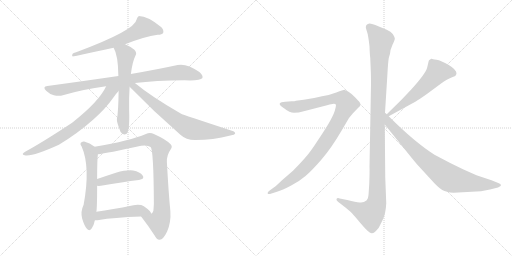
t = 0.00 s
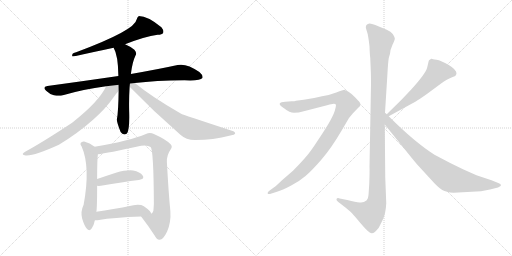
t = 2.20 s
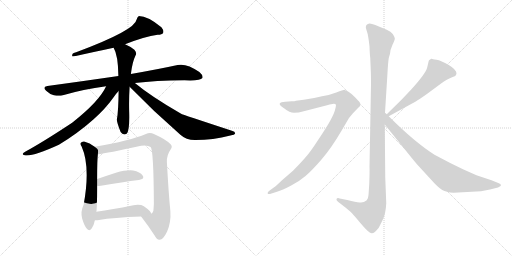
t = 4.40 s
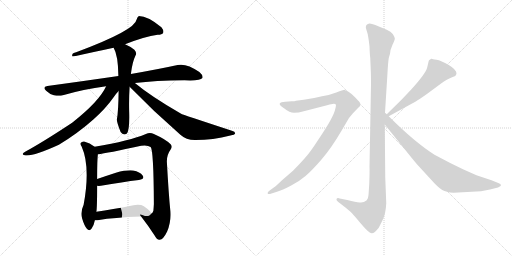
t = 6.60 s
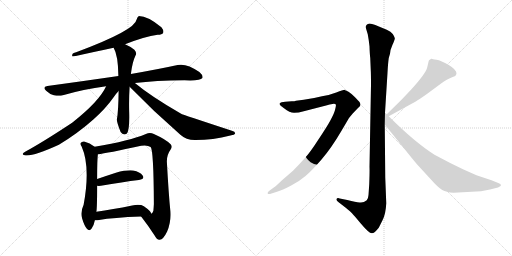
t = 8.80 s
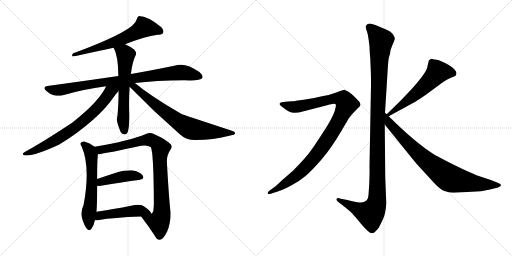
t = 11.00 s

The animated SVG that drew these frames (rendered in a browser with its animation timeline set to each time). Animation: 13 CSS @keyframes rules; one cycle of 11.00 s.

<svg version="1.1" viewBox="0 0 2048 1024" xmlns="http://www.w3.org/2000/svg">
  <g stroke="lightgray" stroke-dasharray="1,1" stroke-width="1" transform="scale(4, 4)">
    <line x1="0" y1="0" x2="256" y2="256"></line>
    <line x1="256" y1="0" x2="0" y2="256"></line>
    <line x1="128" y1="0" x2="128" y2="256"></line>
    <line x1="0" y1="128" x2="256" y2="128"></line>
    <line x1="256" y1="0" x2="512" y2="256"></line>
    <line x1="512" y1="0" x2="256" y2="256"></line>
    <line x1="384" y1="0" x2="384" y2="256"></line>
    <line x1="256" y1="128" x2="512" y2="128"></line>
  </g>
<g transform="scale(1, -1) translate(0, -850)">
   <style type="text/css">
    @keyframes keyframes0 {
      from {
       stroke: black;
       stroke-dashoffset: 631;
       stroke-width: 128;
       }
       67% {
       animation-timing-function: step-end;
       stroke: black;
       stroke-dashoffset: 0;
       stroke-width: 128;
       }
       to {
       stroke: black;
       stroke-width: 1024;
       }
       }
       #make-me-a-hanzi-animation-0 {
         animation: keyframes0 0.763509s both;
         animation-delay: 0.000000s;
         animation-timing-function: linear;
       }
    @keyframes keyframes1 {
      from {
       stroke: black;
       stroke-dashoffset: 877;
       stroke-width: 128;
       }
       74% {
       animation-timing-function: step-end;
       stroke: black;
       stroke-dashoffset: 0;
       stroke-width: 128;
       }
       to {
       stroke: black;
       stroke-width: 1024;
       }
       }
       #make-me-a-hanzi-animation-1 {
         animation: keyframes1 0.963704s both;
         animation-delay: 0.763509s;
         animation-timing-function: linear;
       }
    @keyframes keyframes2 {
      from {
       stroke: black;
       stroke-dashoffset: 610;
       stroke-width: 128;
       }
       67% {
       animation-timing-function: step-end;
       stroke: black;
       stroke-dashoffset: 0;
       stroke-width: 128;
       }
       to {
       stroke: black;
       stroke-width: 1024;
       }
       }
       #make-me-a-hanzi-animation-2 {
         animation: keyframes2 0.746419s both;
         animation-delay: 1.727213s;
         animation-timing-function: linear;
       }
    @keyframes keyframes3 {
      from {
       stroke: black;
       stroke-dashoffset: 716;
       stroke-width: 128;
       }
       70% {
       animation-timing-function: step-end;
       stroke: black;
       stroke-dashoffset: 0;
       stroke-width: 128;
       }
       to {
       stroke: black;
       stroke-width: 1024;
       }
       }
       #make-me-a-hanzi-animation-3 {
         animation: keyframes3 0.832682s both;
         animation-delay: 2.473632s;
         animation-timing-function: linear;
       }
    @keyframes keyframes4 {
      from {
       stroke: black;
       stroke-dashoffset: 723;
       stroke-width: 128;
       }
       70% {
       animation-timing-function: step-end;
       stroke: black;
       stroke-dashoffset: 0;
       stroke-width: 128;
       }
       to {
       stroke: black;
       stroke-width: 1024;
       }
       }
       #make-me-a-hanzi-animation-4 {
         animation: keyframes4 0.838379s both;
         animation-delay: 3.306314s;
         animation-timing-function: linear;
       }
    @keyframes keyframes5 {
      from {
       stroke: black;
       stroke-dashoffset: 602;
       stroke-width: 128;
       }
       66% {
       animation-timing-function: step-end;
       stroke: black;
       stroke-dashoffset: 0;
       stroke-width: 128;
       }
       to {
       stroke: black;
       stroke-width: 1024;
       }
       }
       #make-me-a-hanzi-animation-5 {
         animation: keyframes5 0.739909s both;
         animation-delay: 4.144693s;
         animation-timing-function: linear;
       }
    @keyframes keyframes6 {
      from {
       stroke: black;
       stroke-dashoffset: 892;
       stroke-width: 128;
       }
       74% {
       animation-timing-function: step-end;
       stroke: black;
       stroke-dashoffset: 0;
       stroke-width: 128;
       }
       to {
       stroke: black;
       stroke-width: 1024;
       }
       }
       #make-me-a-hanzi-animation-6 {
         animation: keyframes6 0.975911s both;
         animation-delay: 4.884602s;
         animation-timing-function: linear;
       }
    @keyframes keyframes7 {
      from {
       stroke: black;
       stroke-dashoffset: 427;
       stroke-width: 128;
       }
       58% {
       animation-timing-function: step-end;
       stroke: black;
       stroke-dashoffset: 0;
       stroke-width: 128;
       }
       to {
       stroke: black;
       stroke-width: 1024;
       }
       }
       #make-me-a-hanzi-animation-7 {
         animation: keyframes7 0.597493s both;
         animation-delay: 5.860513s;
         animation-timing-function: linear;
       }
    @keyframes keyframes8 {
      from {
       stroke: black;
       stroke-dashoffset: 477;
       stroke-width: 128;
       }
       61% {
       animation-timing-function: step-end;
       stroke: black;
       stroke-dashoffset: 0;
       stroke-width: 128;
       }
       to {
       stroke: black;
       stroke-width: 1024;
       }
       }
       #make-me-a-hanzi-animation-8 {
         animation: keyframes8 0.638184s both;
         animation-delay: 6.458006s;
         animation-timing-function: linear;
       }
    @keyframes keyframes9 {
      from {
       stroke: black;
       stroke-dashoffset: 1170;
       stroke-width: 128;
       }
       79% {
       animation-timing-function: step-end;
       stroke: black;
       stroke-dashoffset: 0;
       stroke-width: 128;
       }
       to {
       stroke: black;
       stroke-width: 1024;
       }
       }
       #make-me-a-hanzi-animation-9 {
         animation: keyframes9 1.202148s both;
         animation-delay: 7.096190s;
         animation-timing-function: linear;
       }
    @keyframes keyframes10 {
      from {
       stroke: black;
       stroke-dashoffset: 1010;
       stroke-width: 128;
       }
       77% {
       animation-timing-function: step-end;
       stroke: black;
       stroke-dashoffset: 0;
       stroke-width: 128;
       }
       to {
       stroke: black;
       stroke-width: 1024;
       }
       }
       #make-me-a-hanzi-animation-10 {
         animation: keyframes10 1.071940s both;
         animation-delay: 8.298338s;
         animation-timing-function: linear;
       }
    @keyframes keyframes11 {
      from {
       stroke: black;
       stroke-dashoffset: 575;
       stroke-width: 128;
       }
       65% {
       animation-timing-function: step-end;
       stroke: black;
       stroke-dashoffset: 0;
       stroke-width: 128;
       }
       to {
       stroke: black;
       stroke-width: 1024;
       }
       }
       #make-me-a-hanzi-animation-11 {
         animation: keyframes11 0.717936s both;
         animation-delay: 9.370278s;
         animation-timing-function: linear;
       }
    @keyframes keyframes12 {
      from {
       stroke: black;
       stroke-dashoffset: 812;
       stroke-width: 128;
       }
       73% {
       animation-timing-function: step-end;
       stroke: black;
       stroke-dashoffset: 0;
       stroke-width: 128;
       }
       to {
       stroke: black;
       stroke-width: 1024;
       }
       }
       #make-me-a-hanzi-animation-12 {
         animation: keyframes12 0.910807s both;
         animation-delay: 10.088214s;
         animation-timing-function: linear;
       }
</style>
<path d="M 500.5 673.0 Q 578.5 704.0 630.5 711.0 Q 648.5 711.0 652.5 718.0 Q 656.5 728.0 645.5 741.0 Q 591.5 786.0 555.5 786.0 Q 548.5 782.0 546.5 772.0 Q 540.5 729.0 304.5 641.0 Q 297.5 640.0 291.5 636.0 Q 285.5 627.0 291.5 624.0 Q 295.5 624.0 454.5 659.0 L 500.5 673.0 Z" fill="lightgray"></path> 
<path d="M 539.5 518.0 Q 621.5 528.0 737.5 529.0 Q 801.5 526.0 809.5 538.0 Q 813.5 548.0 797.5 562.0 Q 746.5 598.0 710.5 590.0 Q 637.5 574.0 523.5 554.0 L 473.5 546.0 Q 343.5 527.0 189.5 506.0 Q 168.5 503.0 184.5 487.0 Q 197.5 474.0 215.5 469.0 Q 236.5 465.0 251.5 469.0 Q 332.5 493.0 424.5 505.0 L 539.5 518.0 Z" fill="lightgray"></path> 
<path d="M 523.5 554.0 Q 529.5 603.0 542.5 629.0 Q 548.5 638.0 537.5 651.0 Q 521.5 664.0 500.5 673.0 C 473.5 686.0 441.5 686.0 454.5 659.0 Q 472.5 629.0 473.5 546.0 L 474.5 486.0 Q 473.5 404.0 467.5 372.0 Q 466.5 362.0 482.5 322.0 Q 492.5 307.0 506.5 315.0 Q 519.5 327.0 516.5 410.0 Q 515.5 459.0 518.5 503.0 L 523.5 554.0 Z" fill="lightgray"></path> 
<path d="M 424.5 505.0 Q 397.5 445.0 288.5 359.0 Q 170.5 281.0 100.5 243.0 Q 82.5 233.0 98.5 229.0 Q 128.5 222.0 235.5 271.0 Q 310.5 316.0 374.5 373.0 Q 422.5 416.0 451.5 457.0 Q 463.5 475.0 474.5 486.0 C 497.5 512.0 456.5 567.0 424.5 505.0 Z" fill="lightgray"></path> 
<path d="M 518.5 503.0 Q 615.5 403.0 721.5 311.0 Q 745.5 289.0 782.5 290.0 Q 851.5 290.0 921.5 308.0 Q 939.5 311.0 940.5 316.0 Q 941.5 323.0 927.5 327.0 Q 726.5 393.0 724.5 395.0 Q 604.5 464.0 539.5 518.0 C 516.5 537.0 497.5 524.0 518.5 503.0 Z" fill="lightgray"></path> 
<path d="M 378.5 263.0 Q 359.5 279.0 336.5 284.0 Q 327.5 285.0 322.5 278.0 Q 319.5 274.0 326.5 264.0 Q 362.5 183.0 334.5 31.0 Q 321.5 4.0 328.5 -24.0 Q 337.5 -54.0 347.5 -65.0 Q 357.5 -77.0 366.5 -64.0 Q 375.5 -52.0 379.5 -31.0 L 385.5 3.0 Q 388.5 19.0 388.5 107.0 L 388.5 134.0 Q 388.5 209.0 391.5 233.0 C 393.5 252.0 393.5 252.0 378.5 263.0 Z" fill="lightgray"></path> 
<path d="M 564.5 -16.0 Q 595.5 -56.0 618.5 -92.0 Q 627.5 -110.0 638.5 -109.0 Q 653.5 -108.0 668.5 -76.0 Q 684.5 -39.0 681.5 5.0 Q 674.5 74.0 667.5 202.0 Q 666.5 230.0 682.5 252.0 Q 691.5 264.0 682.5 273.0 Q 664.5 292.0 615.5 314.0 Q 599.5 323.0 583.5 314.0 Q 520.5 287.0 378.5 263.0 C 348.5 258.0 361.5 229.0 391.5 233.0 Q 427.5 237.0 564.5 267.0 Q 589.5 271.0 602.5 262.0 Q 614.5 250.0 615.5 34.0 Q 614.5 18.0 613.5 7.0 Q 610.5 -2.0 604.5 -5.0 C 590.5 -31.0 546.5 8.0 564.5 -16.0 Z" fill="lightgray"></path> 
<path d="M 388.5 107.0 Q 394.5 106.0 403.5 107.0 Q 491.5 122.0 555.5 130.0 Q 580.5 134.0 570.5 148.0 Q 560.5 163.0 532.5 168.0 Q 507.5 171.0 463.5 159.0 Q 423.5 146.0 388.5 134.0 C 360.5 124.0 358.5 109.0 388.5 107.0 Z" fill="lightgray"></path> 
<path d="M 379.5 -31.0 Q 385.5 -32.0 396.5 -30.0 Q 451.5 -20.0 564.5 -16.0 C 594.5 -15.0 607.5 -14.0 604.5 -5.0 Q 605.5 4.0 575.5 25.0 Q 559.5 35.0 528.5 28.0 Q 449.5 12.0 385.5 3.0 C 355.5 -1.0 349.5 -30.0 379.5 -31.0 Z" fill="lightgray"></path> 
<path d="M 1540.0 399.5 L 1550.0 559.5 Q 1552.0 597.5 1555.0 618.5 L 1560.0 635.5 Q 1560.0 649.5 1570.0 671.5 Q 1581.0 693.5 1579.0 698.5 Q 1578.0 703.5 1571.0 714.5 Q 1564.0 724.5 1547.0 731.5 L 1513.0 745.5 Q 1479.0 759.5 1472.0 754.5 Q 1468.0 753.5 1464.0 747.5 Q 1462.0 740.5 1465.0 733.5 L 1471.0 713.5 Q 1475.0 692.5 1478.0 665.5 Q 1479.0 632.5 1481.0 618.5 L 1483.0 570.5 Q 1484.0 555.5 1484.0 511.5 L 1478.0 183.5 Q 1479.0 166.5 1477.0 114.5 L 1474.0 70.5 Q 1473.0 55.5 1467.0 49.5 Q 1453.0 37.5 1438.0 40.5 Q 1424.0 42.5 1389.0 50.5 L 1359.0 56.5 Q 1349.0 59.5 1346.0 54.5 Q 1344.0 49.5 1352.0 43.5 L 1383.0 19.5 Q 1404.0 2.5 1408.0 -2.5 Q 1413.0 -7.5 1444.0 -44.5 Q 1476.0 -82.5 1487.0 -82.5 Q 1497.0 -83.5 1515.0 -60.5 L 1530.0 -30.5 Q 1543.0 -5.5 1545.0 37.5 L 1541.0 140.5 L 1539.0 352.5 L 1540.0 399.5 Z" fill="lightgray"></path> 
<path d="M 1086.0 76.5 L 1108.0 83.5 Q 1129.0 89.5 1163.0 107.5 Q 1198.0 125.5 1222.0 146.5 Q 1247.0 167.5 1286.0 212.5 Q 1325.0 257.5 1366.0 327.5 L 1396.0 378.5 L 1410.0 395.5 L 1432.0 418.5 Q 1440.0 425.5 1442.0 430.5 Q 1442.0 437.5 1438.0 442.5 Q 1434.0 447.5 1419.0 462.5 Q 1405.0 476.5 1394.0 483.5 L 1384.0 488.5 Q 1382.0 488.5 1380.0 490.5 L 1378.0 491.5 Q 1373.0 491.5 1345.0 480.5 Q 1317.0 469.5 1288.0 465.5 Q 1253.0 456.5 1215.0 451.5 L 1184.0 447.5 Q 1179.0 445.5 1167.0 445.5 L 1141.0 443.5 Q 1123.0 442.5 1119.0 436.5 Q 1116.0 429.5 1136.0 417.5 Q 1159.0 399.5 1176.0 399.5 Q 1194.0 399.5 1215.0 405.5 L 1308.0 429.5 Q 1318.0 433.5 1330.0 434.5 Q 1342.0 435.5 1343.0 432.5 Q 1345.0 429.5 1341.0 414.5 Q 1338.0 399.5 1323.0 371.5 Q 1308.0 343.5 1273.0 291.5 Q 1239.0 238.5 1218.0 216.5 Q 1198.0 193.5 1172.0 167.5 L 1128.0 129.5 Q 1101.0 103.5 1098.0 102.5 L 1080.0 89.5 Q 1068.0 80.5 1071.0 76.5 Q 1072.0 72.5 1086.0 76.5 Z" fill="lightgray"></path> 
<path d="M 1715.0 607.5 L 1709.0 581.5 Q 1704.0 557.5 1644.0 491.5 L 1604.0 449.5 L 1547.0 393.5 C 1526.0 372.5 1529.0 371.5 1555.0 385.5 L 1663.0 444.5 Q 1675.0 451.5 1709.0 475.5 L 1763.0 515.5 Q 1790.0 534.5 1806.0 540.5 Q 1823.0 546.5 1824.0 550.5 L 1826.0 557.5 Q 1826.0 571.5 1795.0 590.5 Q 1764.0 608.5 1746.0 611.5 Q 1729.0 613.5 1727.0 615.5 L 1725.0 615.5 Q 1715.0 609.5 1715.0 607.5 Z" fill="lightgray"></path> 
<path d="M 1547.0 393.5 L 1540.0 399.5 C 1518.0 419.5 1520.0 375.5 1539.0 352.5 L 1631.0 238.5 Q 1667.0 193.5 1677.0 183.5 L 1723.0 133.5 Q 1753.0 99.5 1769.0 90.5 Q 1785.0 81.5 1814.0 79.5 L 1924.0 85.5 L 1960.0 92.5 L 1992.0 100.5 Q 2004.0 105.5 2004.0 109.5 Q 2004.0 114.5 1993.0 118.5 L 1966.0 129.5 L 1906.0 149.5 L 1852.0 173.5 Q 1799.0 198.5 1738.0 231.5 Q 1659.0 281.5 1555.0 385.5 L 1547.0 393.5 Z" fill="lightgray"></path> 
      <clipPath id="make-me-a-hanzi-clip-0">
      <path d="M 500.5 673.0 Q 578.5 704.0 630.5 711.0 Q 648.5 711.0 652.5 718.0 Q 656.5 728.0 645.5 741.0 Q 591.5 786.0 555.5 786.0 Q 548.5 782.0 546.5 772.0 Q 540.5 729.0 304.5 641.0 Q 297.5 640.0 291.5 636.0 Q 285.5 627.0 291.5 624.0 Q 295.5 624.0 454.5 659.0 L 500.5 673.0 Z" fill="lightgray"></path>
      </clipPath>
      <path clip-path="url(#make-me-a-hanzi-clip-0)" d="M 642.5 724.0 L 626.5 732.0 L 575.5 740.0 L 465.5 684.0 L 291.5 630.0 " fill="none" id="make-me-a-hanzi-animation-0" stroke-dasharray="503 1006" stroke-linecap="round"></path>

      <clipPath id="make-me-a-hanzi-clip-1">
      <path d="M 539.5 518.0 Q 621.5 528.0 737.5 529.0 Q 801.5 526.0 809.5 538.0 Q 813.5 548.0 797.5 562.0 Q 746.5 598.0 710.5 590.0 Q 637.5 574.0 523.5 554.0 L 473.5 546.0 Q 343.5 527.0 189.5 506.0 Q 168.5 503.0 184.5 487.0 Q 197.5 474.0 215.5 469.0 Q 236.5 465.0 251.5 469.0 Q 332.5 493.0 424.5 505.0 L 539.5 518.0 Z" fill="lightgray"></path>
      </clipPath>
      <path clip-path="url(#make-me-a-hanzi-clip-1)" d="M 187.5 496.0 L 242.5 490.0 L 409.5 521.0 L 720.5 560.0 L 801.5 543.0 " fill="none" id="make-me-a-hanzi-animation-1" stroke-dasharray="749 1498" stroke-linecap="round"></path>

      <clipPath id="make-me-a-hanzi-clip-2">
      <path d="M 523.5 554.0 Q 529.5 603.0 542.5 629.0 Q 548.5 638.0 537.5 651.0 Q 521.5 664.0 500.5 673.0 C 473.5 686.0 441.5 686.0 454.5 659.0 Q 472.5 629.0 473.5 546.0 L 474.5 486.0 Q 473.5 404.0 467.5 372.0 Q 466.5 362.0 482.5 322.0 Q 492.5 307.0 506.5 315.0 Q 519.5 327.0 516.5 410.0 Q 515.5 459.0 518.5 503.0 L 523.5 554.0 Z" fill="lightgray"></path>
      </clipPath>
      <path clip-path="url(#make-me-a-hanzi-clip-2)" d="M 461.5 657.0 L 502.5 629.0 L 492.5 383.0 L 498.5 325.0 " fill="none" id="make-me-a-hanzi-animation-2" stroke-dasharray="482 964" stroke-linecap="round"></path>

      <clipPath id="make-me-a-hanzi-clip-3">
      <path d="M 424.5 505.0 Q 397.5 445.0 288.5 359.0 Q 170.5 281.0 100.5 243.0 Q 82.5 233.0 98.5 229.0 Q 128.5 222.0 235.5 271.0 Q 310.5 316.0 374.5 373.0 Q 422.5 416.0 451.5 457.0 Q 463.5 475.0 474.5 486.0 C 497.5 512.0 456.5 567.0 424.5 505.0 Z" fill="lightgray"></path>
      </clipPath>
      <path clip-path="url(#make-me-a-hanzi-clip-3)" d="M 468.5 504.0 L 440.5 483.0 L 365.5 394.0 L 307.5 346.0 L 195.5 273.0 L 103.5 235.0 " fill="none" id="make-me-a-hanzi-animation-3" stroke-dasharray="588 1176" stroke-linecap="round"></path>

      <clipPath id="make-me-a-hanzi-clip-4">
      <path d="M 518.5 503.0 Q 615.5 403.0 721.5 311.0 Q 745.5 289.0 782.5 290.0 Q 851.5 290.0 921.5 308.0 Q 939.5 311.0 940.5 316.0 Q 941.5 323.0 927.5 327.0 Q 726.5 393.0 724.5 395.0 Q 604.5 464.0 539.5 518.0 C 516.5 537.0 497.5 524.0 518.5 503.0 Z" fill="lightgray"></path>
      </clipPath>
      <path clip-path="url(#make-me-a-hanzi-clip-4)" d="M 525.5 509.0 L 676.5 389.0 L 752.5 340.0 L 818.5 326.0 L 934.5 317.0 " fill="none" id="make-me-a-hanzi-animation-4" stroke-dasharray="595 1190" stroke-linecap="round"></path>

      <clipPath id="make-me-a-hanzi-clip-5">
      <path d="M 378.5 263.0 Q 359.5 279.0 336.5 284.0 Q 327.5 285.0 322.5 278.0 Q 319.5 274.0 326.5 264.0 Q 362.5 183.0 334.5 31.0 Q 321.5 4.0 328.5 -24.0 Q 337.5 -54.0 347.5 -65.0 Q 357.5 -77.0 366.5 -64.0 Q 375.5 -52.0 379.5 -31.0 L 385.5 3.0 Q 388.5 19.0 388.5 107.0 L 388.5 134.0 Q 388.5 209.0 391.5 233.0 C 393.5 252.0 393.5 252.0 378.5 263.0 Z" fill="lightgray"></path>
      </clipPath>
      <path clip-path="url(#make-me-a-hanzi-clip-5)" d="M 332.5 273.0 L 358.5 248.0 L 366.5 210.0 L 368.5 144.0 L 354.5 -4.0 L 356.5 -60.0 " fill="none" id="make-me-a-hanzi-animation-5" stroke-dasharray="474 948" stroke-linecap="round"></path>

      <clipPath id="make-me-a-hanzi-clip-6">
      <path d="M 564.5 -16.0 Q 595.5 -56.0 618.5 -92.0 Q 627.5 -110.0 638.5 -109.0 Q 653.5 -108.0 668.5 -76.0 Q 684.5 -39.0 681.5 5.0 Q 674.5 74.0 667.5 202.0 Q 666.5 230.0 682.5 252.0 Q 691.5 264.0 682.5 273.0 Q 664.5 292.0 615.5 314.0 Q 599.5 323.0 583.5 314.0 Q 520.5 287.0 378.5 263.0 C 348.5 258.0 361.5 229.0 391.5 233.0 Q 427.5 237.0 564.5 267.0 Q 589.5 271.0 602.5 262.0 Q 614.5 250.0 615.5 34.0 Q 614.5 18.0 613.5 7.0 Q 610.5 -2.0 604.5 -5.0 C 590.5 -31.0 546.5 8.0 564.5 -16.0 Z" fill="lightgray"></path>
      </clipPath>
      <path clip-path="url(#make-me-a-hanzi-clip-6)" d="M 388.5 262.0 L 401.5 251.0 L 418.5 253.0 L 601.5 292.0 L 628.5 276.0 L 642.5 258.0 L 644.5 -15.0 L 632.5 -37.0 L 572.5 -20.0 " fill="none" id="make-me-a-hanzi-animation-6" stroke-dasharray="764 1528" stroke-linecap="round"></path>

      <clipPath id="make-me-a-hanzi-clip-7">
      <path d="M 388.5 107.0 Q 394.5 106.0 403.5 107.0 Q 491.5 122.0 555.5 130.0 Q 580.5 134.0 570.5 148.0 Q 560.5 163.0 532.5 168.0 Q 507.5 171.0 463.5 159.0 Q 423.5 146.0 388.5 134.0 C 360.5 124.0 358.5 109.0 388.5 107.0 Z" fill="lightgray"></path>
      </clipPath>
      <path clip-path="url(#make-me-a-hanzi-clip-7)" d="M 396.5 114.0 L 404.5 123.0 L 489.5 143.0 L 525.5 148.0 L 560.5 141.0 " fill="none" id="make-me-a-hanzi-animation-7" stroke-dasharray="299 598" stroke-linecap="round"></path>

      <clipPath id="make-me-a-hanzi-clip-8">
      <path d="M 379.5 -31.0 Q 385.5 -32.0 396.5 -30.0 Q 451.5 -20.0 564.5 -16.0 C 594.5 -15.0 607.5 -14.0 604.5 -5.0 Q 605.5 4.0 575.5 25.0 Q 559.5 35.0 528.5 28.0 Q 449.5 12.0 385.5 3.0 C 355.5 -1.0 349.5 -30.0 379.5 -31.0 Z" fill="lightgray"></path>
      </clipPath>
      <path clip-path="url(#make-me-a-hanzi-clip-8)" d="M 383.5 -26.0 L 407.5 -10.0 L 541.5 7.0 L 574.5 6.0 L 596.5 -4.0 " fill="none" id="make-me-a-hanzi-animation-8" stroke-dasharray="349 698" stroke-linecap="round"></path>

      <clipPath id="make-me-a-hanzi-clip-9">
      <path d="M 1540.0 399.5 L 1550.0 559.5 Q 1552.0 597.5 1555.0 618.5 L 1560.0 635.5 Q 1560.0 649.5 1570.0 671.5 Q 1581.0 693.5 1579.0 698.5 Q 1578.0 703.5 1571.0 714.5 Q 1564.0 724.5 1547.0 731.5 L 1513.0 745.5 Q 1479.0 759.5 1472.0 754.5 Q 1468.0 753.5 1464.0 747.5 Q 1462.0 740.5 1465.0 733.5 L 1471.0 713.5 Q 1475.0 692.5 1478.0 665.5 Q 1479.0 632.5 1481.0 618.5 L 1483.0 570.5 Q 1484.0 555.5 1484.0 511.5 L 1478.0 183.5 Q 1479.0 166.5 1477.0 114.5 L 1474.0 70.5 Q 1473.0 55.5 1467.0 49.5 Q 1453.0 37.5 1438.0 40.5 Q 1424.0 42.5 1389.0 50.5 L 1359.0 56.5 Q 1349.0 59.5 1346.0 54.5 Q 1344.0 49.5 1352.0 43.5 L 1383.0 19.5 Q 1404.0 2.5 1408.0 -2.5 Q 1413.0 -7.5 1444.0 -44.5 Q 1476.0 -82.5 1487.0 -82.5 Q 1497.0 -83.5 1515.0 -60.5 L 1530.0 -30.5 Q 1543.0 -5.5 1545.0 37.5 L 1541.0 140.5 L 1539.0 352.5 L 1540.0 399.5 Z" fill="lightgray"></path>
      </clipPath>
      <path clip-path="url(#make-me-a-hanzi-clip-9)" d="M 1476.0 741.5 L 1524.0 688.5 L 1511.0 408.5 L 1507.0 43.5 L 1500.0 19.5 L 1482.0 -5.5 L 1353.0 51.5 " fill="none" id="make-me-a-hanzi-animation-9" stroke-dasharray="1042 2084" stroke-linecap="round"></path>

      <clipPath id="make-me-a-hanzi-clip-10">
      <path d="M 1086.0 76.5 L 1108.0 83.5 Q 1129.0 89.5 1163.0 107.5 Q 1198.0 125.5 1222.0 146.5 Q 1247.0 167.5 1286.0 212.5 Q 1325.0 257.5 1366.0 327.5 L 1396.0 378.5 L 1410.0 395.5 L 1432.0 418.5 Q 1440.0 425.5 1442.0 430.5 Q 1442.0 437.5 1438.0 442.5 Q 1434.0 447.5 1419.0 462.5 Q 1405.0 476.5 1394.0 483.5 L 1384.0 488.5 Q 1382.0 488.5 1380.0 490.5 L 1378.0 491.5 Q 1373.0 491.5 1345.0 480.5 Q 1317.0 469.5 1288.0 465.5 Q 1253.0 456.5 1215.0 451.5 L 1184.0 447.5 Q 1179.0 445.5 1167.0 445.5 L 1141.0 443.5 Q 1123.0 442.5 1119.0 436.5 Q 1116.0 429.5 1136.0 417.5 Q 1159.0 399.5 1176.0 399.5 Q 1194.0 399.5 1215.0 405.5 L 1308.0 429.5 Q 1318.0 433.5 1330.0 434.5 Q 1342.0 435.5 1343.0 432.5 Q 1345.0 429.5 1341.0 414.5 Q 1338.0 399.5 1323.0 371.5 Q 1308.0 343.5 1273.0 291.5 Q 1239.0 238.5 1218.0 216.5 Q 1198.0 193.5 1172.0 167.5 L 1128.0 129.5 Q 1101.0 103.5 1098.0 102.5 L 1080.0 89.5 Q 1068.0 80.5 1071.0 76.5 Q 1072.0 72.5 1086.0 76.5 Z" fill="lightgray"></path>
      </clipPath>
      <path clip-path="url(#make-me-a-hanzi-clip-10)" d="M 1126.0 434.5 L 1181.0 422.5 L 1346.0 456.5 L 1376.0 450.5 L 1387.0 433.5 L 1337.0 334.5 L 1248.0 209.5 L 1182.0 145.5 L 1079.0 80.5 " fill="none" id="make-me-a-hanzi-animation-10" stroke-dasharray="882 1764" stroke-linecap="round"></path>

      <clipPath id="make-me-a-hanzi-clip-11">
      <path d="M 1715.0 607.5 L 1709.0 581.5 Q 1704.0 557.5 1644.0 491.5 L 1604.0 449.5 L 1547.0 393.5 C 1526.0 372.5 1529.0 371.5 1555.0 385.5 L 1663.0 444.5 Q 1675.0 451.5 1709.0 475.5 L 1763.0 515.5 Q 1790.0 534.5 1806.0 540.5 Q 1823.0 546.5 1824.0 550.5 L 1826.0 557.5 Q 1826.0 571.5 1795.0 590.5 Q 1764.0 608.5 1746.0 611.5 Q 1729.0 613.5 1727.0 615.5 L 1725.0 615.5 Q 1715.0 609.5 1715.0 607.5 Z" fill="lightgray"></path>
      </clipPath>
      <path clip-path="url(#make-me-a-hanzi-clip-11)" d="M 1813.0 557.5 L 1789.0 563.5 L 1751.0 562.5 L 1662.0 473.5 L 1557.0 395.5 " fill="none" id="make-me-a-hanzi-animation-11" stroke-dasharray="447 894" stroke-linecap="round"></path>

      <clipPath id="make-me-a-hanzi-clip-12">
      <path d="M 1547.0 393.5 L 1540.0 399.5 C 1518.0 419.5 1520.0 375.5 1539.0 352.5 L 1631.0 238.5 Q 1667.0 193.5 1677.0 183.5 L 1723.0 133.5 Q 1753.0 99.5 1769.0 90.5 Q 1785.0 81.5 1814.0 79.5 L 1924.0 85.5 L 1960.0 92.5 L 1992.0 100.5 Q 2004.0 105.5 2004.0 109.5 Q 2004.0 114.5 1993.0 118.5 L 1966.0 129.5 L 1906.0 149.5 L 1852.0 173.5 Q 1799.0 198.5 1738.0 231.5 Q 1659.0 281.5 1555.0 385.5 L 1547.0 393.5 Z" fill="lightgray"></path>
      </clipPath>
      <path clip-path="url(#make-me-a-hanzi-clip-12)" d="M 1547.0 385.5 L 1557.0 357.5 L 1661.0 248.5 L 1790.0 142.5 L 1819.0 131.5 L 1903.0 116.5 L 1995.0 109.5 " fill="none" id="make-me-a-hanzi-animation-12" stroke-dasharray="684 1368" stroke-linecap="round"></path>

</g>
</svg>
